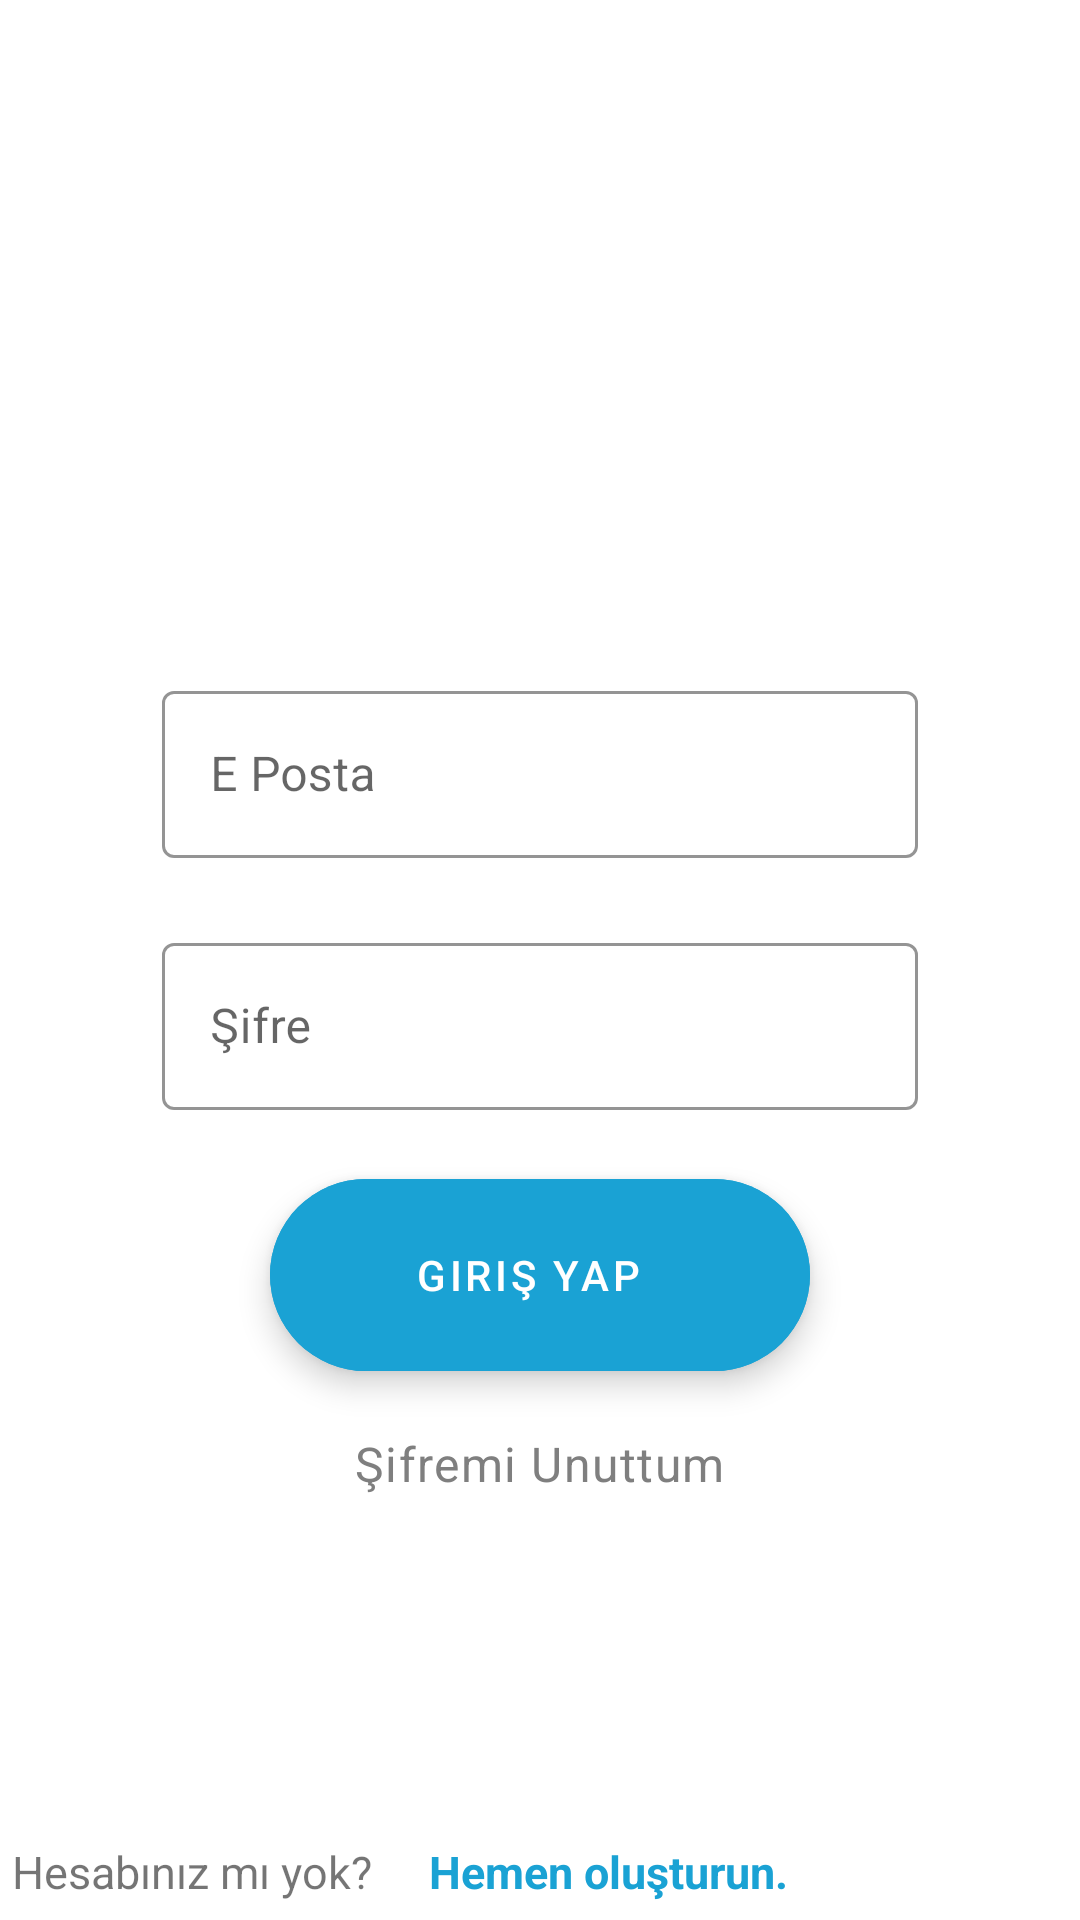

Android layout source for this screen:
<!-- AndroidManifest.xml: application theme Theme.MessageApplication -->
<!-- res/layout/login_fragment.xml -->
<?xml version="1.0" encoding="utf-8"?>
<androidx.constraintlayout.widget.ConstraintLayout xmlns:android="http://schemas.android.com/apk/res/android"
    xmlns:tools="http://schemas.android.com/tools"
    android:layout_width="match_parent"
    android:layout_height="match_parent"
    xmlns:app="http://schemas.android.com/apk/res-auto"
    tools:context=".ui.auth.LoginFragment">

    <ImageView
        android:id="@+id/imageViewLogin"
        android:layout_width="0dp"
        android:layout_height="0dp"
        android:layout_marginTop="45dp"
        app:layout_constraintBottom_toTopOf="@+id/editTextEmailLogin"
        app:layout_constraintEnd_toEndOf="parent"
        app:layout_constraintHeight_percent="0.25"
        app:layout_constraintStart_toStartOf="parent"
        app:layout_constraintTop_toTopOf="parent"
        app:layout_constraintWidth_percent="0.5"
        app:srcCompat="@drawable/logo" />

    <com.google.android.material.textfield.TextInputLayout
        android:id="@+id/editTextEmailLogin"
        android:layout_width="0dp"
        android:layout_height="0dp"
        app:layout_constraintWidth_percent="0.7"
        app:layout_constraintHeight_percent="0.1"
        android:layout_marginTop="20dp"
        android:hint="E Posta"
        app:boxStrokeColor="@color/blue"
        app:hintTextColor="@color/blue"
        android:ems="10"
        app:layout_constraintEnd_toEndOf="parent"
        app:layout_constraintStart_toStartOf="parent"
        app:layout_constraintTop_toBottomOf="@id/imageViewLogin"
        style="@style/Widget.MaterialComponents.TextInputLayout.OutlinedBox">

        <com.google.android.material.textfield.TextInputEditText
            android:layout_width="match_parent"
            android:layout_height="wrap_content"
            android:inputType="textEmailAddress"
            android:textCursorDrawable="@drawable/blue_cursor"
            />

    </com.google.android.material.textfield.TextInputLayout>

    <com.google.android.material.textfield.TextInputLayout
        android:id="@+id/editTextPasswordLogin"
        android:layout_width="0dp"
        android:layout_height="0dp"
        app:layout_constraintWidth_percent="0.7"
        app:layout_constraintHeight_percent="0.1"
        android:layout_marginTop="20dp"
        android:hint="Şifre"
        app:boxStrokeColor="@color/blue"
        app:hintTextColor="@color/blue"
        android:ems="10"
        app:layout_constraintEnd_toEndOf="parent"
        app:layout_constraintStart_toStartOf="parent"
        app:layout_constraintTop_toBottomOf="@id/editTextEmailLogin"
        style="@style/Widget.MaterialComponents.TextInputLayout.OutlinedBox">

        <com.google.android.material.textfield.TextInputEditText
            android:layout_width="match_parent"
            android:layout_height="wrap_content"
            android:inputType="textPassword"
            android:textCursorDrawable="@drawable/blue_cursor"
            />

    </com.google.android.material.textfield.TextInputLayout>

    <com.google.android.material.floatingactionbutton.ExtendedFloatingActionButton
        android:id="@+id/btnLoginLogin"
        android:layout_width="0dp"
        android:layout_height="0dp"
        android:layout_marginTop="20dp"
        android:text="Giriş Yap"
        android:textAlignment="center"
        android:textColor="@color/white"
        android:backgroundTint="@color/blue"
        app:layout_constraintEnd_toEndOf="parent"
        app:layout_constraintHeight_percent="0.1"
        app:layout_constraintStart_toStartOf="parent"
        app:layout_constraintTop_toBottomOf="@+id/editTextPasswordLogin"
        app:layout_constraintWidth_percent="0.5"
        />

    <TextView
        android:id="@+id/textViewForgetPassword"
        android:layout_width="wrap_content"
        android:layout_height="wrap_content"
        android:layout_marginTop="20dp"
        android:text="@string/forgetPassword"
        android:textColor="@color/gray"
        app:layout_constraintEnd_toEndOf="parent"
        app:layout_constraintStart_toStartOf="parent"
        app:layout_constraintTop_toBottomOf="@+id/btnLoginLogin"
        android:textAppearance="?attr/textAppearanceBody1"
        />

    <LinearLayout
        android:id="@+id/linearLayout"
        android:layout_width="0dp"
        android:layout_height="0dp"
        android:gravity="center_vertical"
        android:orientation="horizontal"
        app:layout_constraintBottom_toBottomOf="parent"
        app:layout_constraintEnd_toEndOf="parent"
        app:layout_constraintHeight_percent="0.05"
        app:layout_constraintStart_toStartOf="parent"
        app:layout_constraintWidth_percent="1">

        <TextView
            android:id="@+id/textViewRegisterLogin"
            android:layout_width="wrap_content"
            android:layout_height="wrap_content"
            android:layout_marginStart="4dp"
            android:layout_marginEnd="15dp"
            android:textSize="15sp"
            android:text="@string/textViewNotHaveAnAccount"
            app:layout_constraintBottom_toBottomOf="parent"
            app:layout_constraintEnd_toEndOf="parent"
            app:layout_constraintStart_toStartOf="parent"
            app:layout_constraintTop_toBottomOf="@+id/btnSignIn"
            />

        <TextView
            android:id="@+id/textViewCreateAccountLogin"
            android:layout_width="wrap_content"
            android:layout_height="wrap_content"
            android:layout_marginStart="4dp"
            android:layout_marginEnd="15dp"
            android:text="@string/textViewCreateAccount"
            android:textColor="@color/blue"
            android:textStyle="bold"
            android:textSize="15sp"
            app:layout_constraintBottom_toBottomOf="parent"
            app:layout_constraintEnd_toEndOf="parent"
            app:layout_constraintStart_toEndOf="@+id/textViewFor"
            app:layout_constraintTop_toBottomOf="@+id/btnSignIn" />
    </LinearLayout>

</androidx.constraintlayout.widget.ConstraintLayout>
<!-- resources referenced by this layout -->
<resources>
  <color name="blue"> #1AA2D4</color>
  <color name="gray">#7F7F7F</color>
  <color name="white">#FFFFFFFF</color>
  <string name="forgetPassword">Şifremi Unuttum</string>
  <string name="textViewCreateAccount">Hemen oluşturun.</string>
  <string name="textViewNotHaveAnAccount">Hesabınız mı yok?</string>
  <style name="Theme.MessageApplication" parent="Theme.MaterialComponents.DayNight.NoActionBar">
          
          <item name="colorPrimary">@color/blue</item>
          <item name="colorPrimaryVariant">@color/blue_variant</item>
          <item name="colorOnPrimary">@color/white</item>
          
          <item name="colorSecondary">@color/teal_200</item>
          <item name="colorSecondaryVariant">@color/teal_700</item>
          <item name="colorOnSecondary">@color/black</item>
          
          <item name="android:statusBarColor" tools:targetApi="l">@color/blue</item>
          
      </style>
  <color name="blue_variant"> #1A87D4</color>
  <color name="teal_200">#FF03DAC5</color>
  <color name="teal_700">#FF018786</color>
  <color name="black">#FF000000</color>
</resources>
